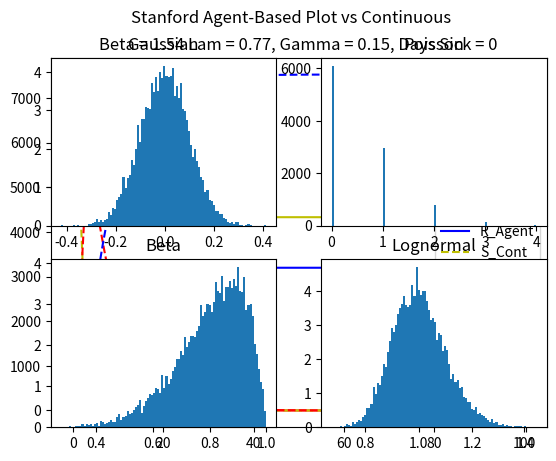

Here is the Python script that generated this plot:
import numpy as np
import matplotlib.pyplot as plt
import random


# Assumes that the infector determines the rate of infection. Does not depend on location. Only number of people and year
# This class runs the simulation

class Simulator:
    def __init__(self, t_domain, dt, locations, people, lam, gamma, quarantine):
        self.t = np.linspace(t_domain[0], t_domain[1], int((t_domain[1] - t_domain[0])/dt + 1))
        self.locations = locations
        self.dt = dt
        self.lam = lam
        self.gamma = gamma
        self.people = people
        self.quarantine = quarantine
        self.states = np.zeros((len(self.t), len(self.people)))
        self.S, self.I, self.R, self.Loc_Inf = self.simulate()


    def simulate(self):
        recovery = abs(Gaussian(1/self.gamma, 2).sample(len(self.people)))
        loc_inf = np.zeros((len(self.locations)))
        S, I, R = np.zeros((len(self.t))), np.zeros((len(self.t))), np.zeros((len(self.t)))
        num_infected = 0
        for person_ind in range(0,len(self.people)):
            if self.people[person_ind].current_state == 1:
                num_infected = num_infected + 1
                self.states[0][person_ind] = 1

        I[0] = num_infected
        S[0] = len(self.people)-num_infected
        
        for t_ind in range(0, len(self.t)-1):
            for loc_ind in range(0, len(self.locations)):
                location = self.locations[loc_ind]
                ids = [person.id for person in location.people]
                
                # if the location is Quarantine, no infection could occur, only recovery
                if location.name == "Quarantine":
                    for i in range(0, len(ids)):
                        person_id = ids[i]
                        person_state = self.states[t_ind, person_id]
                        days_sick = np.sum(self.states[0:t_ind, person_id])
                        if person_state == 1:
                            if days_sick >= recovery[person_id]:
                                self.states[t_ind + 1, person_id] = 2
                            else:
                                self.states[t_ind + 1, person_id] = 1
                        self.people[person_id].past_locations.append(location)

                else:
                    potential_infs, potential_inf_ids = self.precompute_infections(location)
                    for i in range(0, len(ids)):
                        potential_infector_id = ids[i]
                        # Update the location just to store
                        self.people[potential_infector_id].past_locations.append(location)
                        self.update_state(t_ind, potential_infector_id, potential_inf_ids[i], recovery)
                    # Update person_1's state itself?
                    
                    
            S[t_ind + 1] = len(np.where(self.states[t_ind + 1 ,:] == 0)[0])
            I[t_ind + 1] = len(np.where(self.states[t_ind + 1, :] == 1)[0])
            R[t_ind + 1] = len(np.where(self.states[t_ind + 1, :] == 2)[0])


            total_pop_size = len(self.people)  # Store total size of people array
            lin_list = np.linspace(0, total_pop_size - 1, total_pop_size)
            # draw_sample = np.random.choice(lin_list, total_pop_size)  # Make linear list random for sampling
            np.random.shuffle(lin_list)
            draw_sample = lin_list
            for loc_ind in range(0, len(self.locations)):
                self.locations[loc_ind].people = []
            # Go through randomized list of people
            for person_id in draw_sample:  # pretend there is no max for each room, invert location and persons so can choose 100# person for a room
                person_id = int(person_id)
                days_sick = np.sum(self.states[0:t_ind, person_id])
                person_state = self.states[t_ind, person_id]
                # if past location == quarantine
                if self.people[person_id].past_locations[-1].name == "Quarantine":
                    # if the person already recovered => he can come out of quarantine
                    if self.states[t_ind + 1, person_id] == 2:
                        new_loc = np.random.choice(self.locations[:-1], 1, p=self.people[person_id].P_transition)[0]
                        if len(new_loc.people) > new_loc.protocol.max_people:
                            raise TypeError("Maximum Capacity exceeded")
                        self.locations[new_loc.ind].people.append(self.people[person_id])
                    # else, he has to stay in quarantine
                    elif self.states[t_ind + 1, person_id] == 1:
                        self.locations[self.people[person_id].past_locations[-1].ind].people.append(self.people[person_id])
                    else:
                        raise TypeError("An uninfected person is in quarantine")
                # the past location is not quarantine
                else:
                    # if the person met these conditions, we sent him in quarantine
                    if self.quarantine and person_state == 1 and days_sick >= AVG_DAYS_SICK and self.states[t_ind + 1, person_id] != 2 and random.uniform(0, 1)<=0.8 and self.people[person_id].past_locations[-1].name != "Quarantine":
                        new_loc = self.locations[-1]
                    # else, we randomly assign people to other locations
                    else:
                        new_loc = np.random.choice(self.locations[:-1], 1, p=self.people[person_id].P_transition)[0]
                    if len(new_loc.people) > new_loc.protocol.max_people:
                        raise TypeError("Maximum Capacity exceeded")
                    self.locations[new_loc.ind].people.append(self.people[person_id])
                    
                

        return S, I, R, loc_inf

    def precompute_infections(self, location):
        ids = [person.id for person in location.people]
        infections = location.protocol.P.sample(len(ids))
        inf_mat = []
        # Assign who you will infect
        for i in range(0, len(ids)):
            infector_id = ids[i]
            inf_ids = random.choices(ids, k=infections[i])
            inf_mat.append(list(inf_ids))
            # Might pick the person themselves, or the same person twice. But this shouldn't be a problem
        return infections, inf_mat

    def update_state(self, t_ind, person_1_id, person_2_ids, recovery):
        #Update the state by checking for the collision

        person_1_state = self.states[t_ind, person_1_id]
        if person_1_state == 0:
            return
        if person_1_state == 2:
            self.states[t_ind+1][person_1_id] = 2
            return

        for j in range(0, len(person_2_ids)):
            person_2_id = person_2_ids[j]
            person_2_state = self.states[t_ind, person_2_id]

            if person_1_id == person_2_id:
                continue
            if person_2_state == 1:
                continue
            if person_2_state == 2:
                self.states[t_ind + 1][person_2_id] = 2
                continue
            if self.states[t_ind+1, person_2_id] == 1:
                continue
            #None of the other if statements were triggered, so this is a successful infection
            self.states[t_ind + 1,person_2_id] = 1
        #Check recovery

        days_sick = np.sum(self.states[0:t_ind, person_1_id])
        if person_1_state == 1:
            if days_sick >= recovery[person_1_id]:
                self.states[t_ind + 1, person_1_id] = 2
            else:
                self.states[t_ind + 1, person_1_id] = 1



# This class represents each person
class Person:
    def __init__(self, year, current_state, P_transition, id):
        self.year = year
        self.current_state = current_state #int of 0 (susceptible), 1 (infected), or 2 (recovered)
        self.past_locations = [] # Stores all the prior locations visited at each time step
        self.P_transition = P_transition # vector of length locations
        self.id = id


# This class represents each location (an associated ID and name)
class Location:
    def __init__(self, ind, name, protocol, people):
        self.ind = ind #int of (0, 100) for their location
        self.name = name #string that represents the name
        self.protocol = protocol #Restrictions/policies put in place
        self.people = people

# This class represents protocols for each location (i.e. max people, spacing, masks. etc.)
# Still need to implement a function that takes into account these protocols and defined probability parameters
    # For example: Masks might decrease the mean of the gaussian that models the infection probability
class Protocol:
    def __init__(self, max_people, P_type, lam_scale_fac):
        self.max_people = max_people
        self.P_type = P_type
        self.lam_scale_fac = lam_scale_fac
        parameters = [lam*lam_scale_fac]
        self.P = self.define_probability(parameters)

    def define_probability(self, params):
        if self.P_type == "Gaussian":
            return Gaussian(params[0], params[1])

        if self.P_type == "Poisson":
            return Poisson(params[0])

        if self.P_type == "Beta":
            return Beta(params[0], params[1])

        if self.P_type == "Lognormal":
            return Lognormal(params[0], params[1])

        raise Exception("P_type was not in selected list")


#The below class is a SIR Explicit
class SIR:
    def __init__(self, beta, gamma, N, t_domain, dt, S0, I0, R0):
        self.beta = beta
        self.gamma = gamma
        self.N = N
        self.t_domain = t_domain
        self.dt = dt
        self.t =t_vec = np.linspace(t_domain[0], t_domain[1], int((t_domain[1] - t_domain[0])/dt + 1))
        self.S = np.zeros(len(self.t))
        self.I = np.zeros(len(self.t))
        self.R = np.zeros(len(self.t))
        self.S[0] = S0
        self.I[0] = I0
        self.R[0] = R0
    def explicitSolve(self):

        for t_ind in range(0, len(self.t)-1):
            self.S[t_ind+1] = self.S[t_ind] -  self.beta*self.S[t_ind]*self.I[t_ind]/self.N * self.dt
            self.I[t_ind+1] = self.I[t_ind] + (self.beta*self.S[t_ind]*self.I[t_ind]/self.N - self.gamma*self.I[t_ind])*self.dt
            self.R[t_ind+1] = self.R[t_ind] +  self.gamma*self.I[t_ind]*self.dt



# The below classes are probability distributions
class Gaussian:
    def __init__(self, mu, st_dev):
        self.mu = mu
        self.st_dev = st_dev
        self.type = "Gaussian"

    def sample(self, N):
        samples = np.random.normal(self.mu, self.st_dev, N)
        return samples

    def plot(self, num_samples, bins, title, num_rows, num_cols, ind):
        samples = self.sample(num_samples)
        plt.subplot(num_rows, num_cols, ind)
        plt.hist(samples, bins, density=True)
        plt.title(title)

class Poisson:
    def __init__(self, lam):
        self.lam = lam
        self.type = "Poisson"

    def sample(self, N):
        samples = np.random.poisson(self.lam, N)
        return samples

    def plot(self, num_samples, bins, title, num_rows, num_cols, ind):
        samples = self.sample(num_samples)
        plt.subplot(num_rows, num_cols, ind)
        plt.hist(samples, bins, density=False)
        plt.title(title)

class Beta:
    def __init__(self, a, b):
        self.a = a
        self.b = b

    def sample(self, N):
        samples = np.random.beta(self.a, self.b, N)
        return samples

    def plot(self, num_samples, bins, title, num_rows, num_cols, ind):
        samples = self.sample(num_samples)
        plt.subplot(num_rows, num_cols, ind)
        plt.hist(samples, bins, density=True)
        plt.title(title)

class Lognormal:
    def __init__(self, mu, st_dev):
        self.mu = mu
        self.st_dev = st_dev

    def sample(self, N):
        samples = np.random.lognormal(self.mu, self.st_dev, N)
        return samples

    def plot(self, num_samples, bins, title, num_rows, num_cols, ind):
        samples = self.sample(num_samples)
        plt.subplot(num_rows, num_cols, ind)
        plt.hist(samples, bins, density=True)
        plt.title(title)

beta = 10/6.5
gamma = 1/6.5
dt = 1
AVG_DAYS_SICK = 0
total_people = 7524  # See spreadsheet
expected_infected = 516  # See spreadsheet

lam = beta/2

# This is just to test the above classes
people = []
for p in range(0, total_people):
    people.append(Person(year="Undergrad", current_state=0, P_transition=[.5, 0.1667, 0.1667, 0.1666], id=p))

for x in range(0, expected_infected):
    people[x].current_state = 1

type = "Poisson"
loc_1 = Location(ind=0, name="Residential", protocol=Protocol(max_people=10e5, lam_scale_fac=1, P_type=type), people=people[0:total_people])
loc_2 = Location(ind=1, name="Gym", protocol=Protocol(max_people=10e5, lam_scale_fac=1, P_type=type), people=[])
loc_3 = Location(ind=2, name="Dining Hall", protocol=Protocol(max_people=10e5, lam_scale_fac=1, P_type=type), people=[])
loc_4 = Location(ind=3, name="Oval", protocol=Protocol(max_people=10e5, lam_scale_fac=1, P_type=type), people=[])
Quarantine = Location(ind=4, name="Quarantine", protocol=Protocol(max_people=10e5, lam_scale_fac=1, P_type=type), people=[])
locations = [loc_1 , loc_2, loc_3, loc_4, Quarantine] ##### MUST ADD LOCATIONS IN ORDER OF IND


sim = Simulator(t_domain=[0, 100], dt=dt, locations=locations, people=people, lam=lam, gamma=gamma, quarantine=True)

SIR_Continuous = SIR(beta=beta, gamma=gamma, N=len(people), t_domain=[0, 100], dt=0.1, S0=total_people-expected_infected, I0=expected_infected, R0=0)
SIR_Continuous.explicitSolve()





plt.figure()
plt.plot(sim.t, sim.S, 'y')
plt.plot(sim.t, sim.I, 'r')
plt.plot(sim.t, sim.R, 'b')
plt.plot(SIR_Continuous.t, SIR_Continuous.S, '--y')
plt.plot(SIR_Continuous.t, SIR_Continuous.I, '--r')
plt.plot(SIR_Continuous.t, SIR_Continuous.R, '--b')
print(sim.S + sim.I + sim.R)
print(SIR_Continuous.S + SIR_Continuous.I + SIR_Continuous.R)
plt.legend(("S_Agent", "I_Agent", "R_Agent", "S_Cont", "I_Cont", "R_Cont"))
plt.suptitle("Stanford Agent-Based Plot vs Continuous")
plt.title("Beta = " + str("{:.2f}".format(round(beta, 2))) + " Lam = " + str("{:.2f}".format(round(lam, 2)))+ ", Gamma = " + str("{:.2f}".format(round(gamma, 2))) + ", Days Sick = " + str(AVG_DAYS_SICK))
plt.show()

g = Gaussian(0, 0.1)
p = Poisson(0.5)
b = Beta(8, 2)
l = Lognormal(0, 0.1)
g.plot(num_samples=10000, bins=100, title='Gaussian', num_rows=2, num_cols=2, ind=1);
p.plot(num_samples=10000, bins=100, title='Poisson', num_rows=2, num_cols=2, ind=2);
b.plot(num_samples=10000, bins=100, title='Beta', num_rows=2, num_cols=2, ind=3);
l.plot(num_samples=10000, bins=100, title='Lognormal', num_rows=2, num_cols=2, ind=4);
#plt.show()